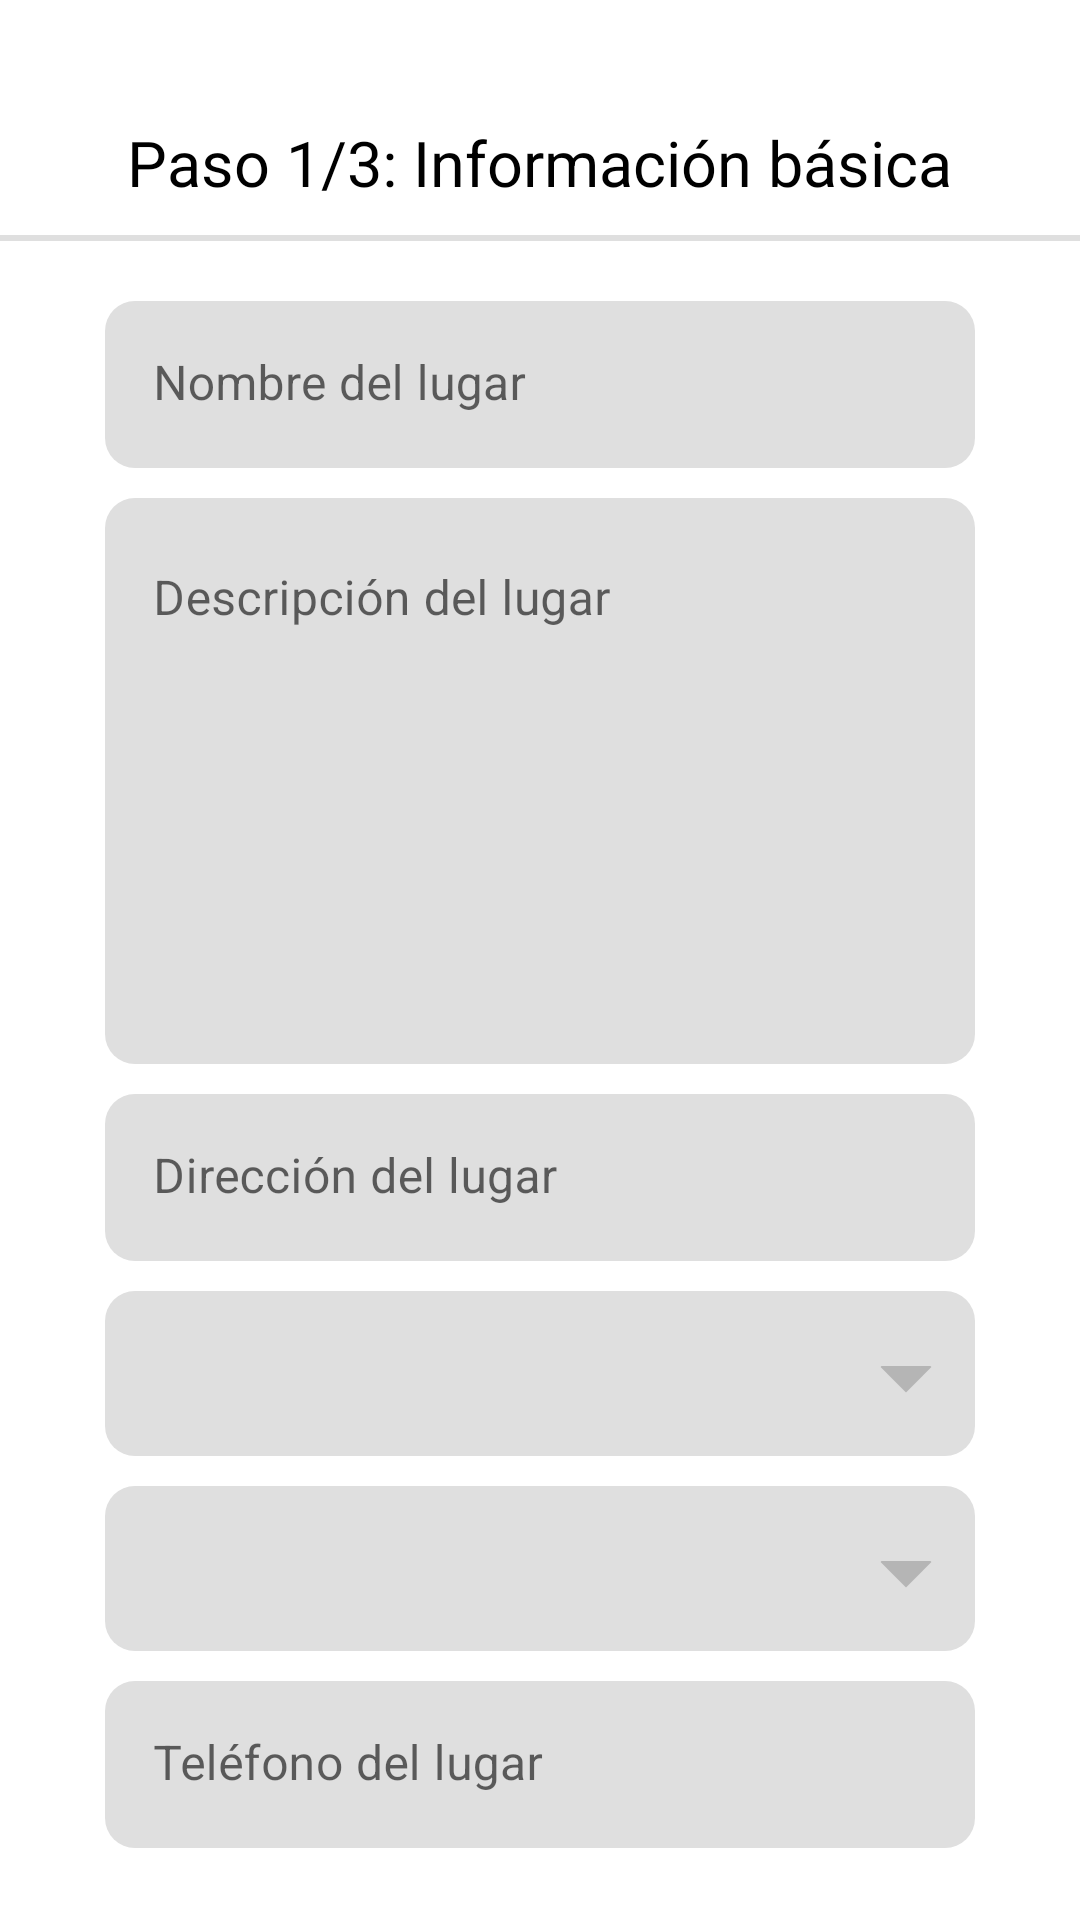

Here is an Android app screen rendered from its layout file. Give the layout XML and the strings, colors and styles it references.
<!-- AndroidManifest.xml: application theme Theme.Unilocal -->
<!-- res/layout/fragment_fomulario_crear_lugar.xml -->
<?xml version="1.0" encoding="utf-8"?>
<LinearLayout xmlns:android="http://schemas.android.com/apk/res/android"
    xmlns:tools="http://schemas.android.com/tools"
    android:layout_width="match_parent"
    android:layout_height="match_parent"
    android:orientation="vertical"
    tools:context=".fragmentos.crearlugar.FormularioCrearLugarFragment">

    <TextView
        android:layout_width="wrap_content"
        android:layout_height="wrap_content"
        android:text="@string/paso_1"
        android:layout_gravity="center"
        android:layout_marginTop="40dp"
        android:textColor="@color/black"
        android:textSize="21sp" />

    <View
        android:layout_width="match_parent"
        android:layout_height="2dp"
        android:layout_marginTop="10dp"
        android:layout_marginBottom="20dp"
        android:background="@color/gray"/>

    <ScrollView
        android:layout_width="match_parent"
        android:layout_height="match_parent">

        <LinearLayout
            android:layout_width="match_parent"
            android:layout_height="match_parent"
            android:orientation="vertical"
            android:gravity="center"
            tools:context=".actividades.CrearLugarActivity">

            <com.google.android.material.textfield.TextInputLayout
                android:id="@+id/nombre_layout"
                style="@style/til_form">

                <EditText
                    android:id="@+id/nombre_lugar"
                    android:layout_width="match_parent"
                    android:layout_height="wrap_content"
                    android:background="@drawable/fondo_forms"
                    android:hint="@string/txt_nombre_lugar"/>

            </com.google.android.material.textfield.TextInputLayout>

            <com.google.android.material.textfield.TextInputLayout
                android:id="@+id/descripcion_layout"
                style="@style/til_form">

                <EditText
                    android:id="@+id/descripcion_lugar"
                    android:layout_width="match_parent"
                    android:layout_height="wrap_content"
                    android:gravity="left"
                    android:lines="8"
                    android:background="@drawable/fondo_forms"
                    android:hint="@string/txt_descripcion_lugar"/>

            </com.google.android.material.textfield.TextInputLayout>

            <com.google.android.material.textfield.TextInputLayout
                android:id="@+id/direccion_layout"
                style="@style/til_form">

                <EditText
                    android:id="@+id/direccion_lugar"
                    android:layout_width="match_parent"
                    android:layout_height="wrap_content"
                    android:background="@drawable/fondo_forms"
                    android:hint="@string/btn_direccion_lugar"/>

            </com.google.android.material.textfield.TextInputLayout>

            <Spinner
                android:id="@+id/ciudad_lugar"
                style="@style/spinner_form"
                />

            <Spinner
                android:id="@+id/categoria_lugar"
                style="@style/spinner_form" />

            <com.google.android.material.textfield.TextInputLayout
                android:id="@+id/telefono_layout"
                style="@style/til_form">

                <EditText
                    android:id="@+id/telefono_lugar"
                    android:layout_width="match_parent"
                    android:layout_height="wrap_content"
                    android:inputType="phone"
                    android:background="@drawable/fondo_forms"
                    android:hint="@string/txt_telefono_lugar"/>

            </com.google.android.material.textfield.TextInputLayout>


        </LinearLayout>

    </ScrollView>

</LinearLayout>
<!-- resources referenced by this layout -->
<resources>
  <color name="black">#FF000000</color>
  <color name="gray">#DFDFDF</color>
  <!-- drawable fondo_forms (drawable) -->
  <?xml version="1.0" encoding="utf-8"?>
  <shape xmlns:android="http://schemas.android.com/apk/res/android"
      android:shape="rectangle">
      <solid android:color="#DFDFDF" />
      <corners android:radius="10dp" />
  </shape>
  <string name="btn_direccion_lugar">Dirección del lugar</string>
  <string name="paso_1">Paso 1/3: Información básica</string>
  <string name="txt_descripcion_lugar">Descripción del lugar</string>
  <string name="txt_nombre_lugar">Nombre del lugar</string>
  <string name="txt_telefono_lugar">Teléfono del lugar</string>
  <style name="spinner_form">
          <item name="android:layout_width">match_parent</item>
          <item name="android:layout_height">55dp</item>
          <item name="android:layout_marginEnd">35dp</item>
          <item name="android:layout_marginStart">35dp</item>
          <item name="android:background">@drawable/form_spinner</item>
          <item name="android:paddingStart">10dp</item>
          <item name="android:layout_marginBottom">10dp</item>
      </style>
  <style name="til_form">
          <item name="android:layout_width">match_parent</item>
          <item name="android:layout_marginEnd">35dp</item>
          <item name="android:layout_marginStart">35dp</item>
          <item name="boxStrokeWidth">0dp</item>
          <item name="boxStrokeWidthFocused">0dp</item>
          <item name="android:layout_marginBottom">10dp</item>
          <item name="android:layout_height">wrap_content</item>
      </style>
  <style name="Theme.Unilocal" parent="Theme.MaterialComponents.DayNight.NoActionBar">
          
          <item name="colorPrimary">@color/purple_500</item>
          <item name="colorPrimaryVariant">@color/purple_700</item>
          <item name="colorOnPrimary">@color/white</item>
          
          <item name="colorSecondary">@color/teal_200</item>
          <item name="colorSecondaryVariant">@color/teal_700</item>
          <item name="colorOnSecondary">@color/black</item>
          
          <item name="android:statusBarColor" tools:targetApi="l">?attr/colorPrimaryVariant</item>
          
          <item name="android:windowTranslucentStatus">true</item>
  
      </style>
  <!-- drawable form_spinner (drawable) -->
  <?xml version="1.0" encoding="utf-8"?>
  <layer-list xmlns:android="http://schemas.android.com/apk/res/android" >
      <item>
          <shape android:shape="rectangle" >
              <solid android:color="#DFDFDF" />
              <corners android:radius="10dp" />
          </shape>
      </item>
      <item
          android:gravity="center_vertical|right"
          android:top="6dp"
          android:right="8dp">
          <layer-list>
              <item
                  android:width="12dp"
                  android:height="12dp"
                  android:bottom="10dp"
                  android:gravity="center">
                  <rotate
                      android:fromDegrees="45"
                      android:toDegrees="45">
                      <shape android:shape="rectangle">
                          <solid android:color="@color/gray_2" />
                      </shape>
                  </rotate>
              </item>
              <item
                  android:width="30dp"
                  android:height="10dp"
                  android:bottom="21dp"
                  android:gravity="center">
                  <shape android:shape="rectangle">
                      <solid android:color="#DFDFDF" />
                  </shape>
              </item>
          </layer-list>
      </item>
  </layer-list>
  <color name="purple_500">#FF6200EE</color>
  <color name="purple_700">#FF3700B3</color>
  <color name="white">#FFFFFFFF</color>
  <color name="teal_200">#FF03DAC5</color>
  <color name="teal_700">#FF018786</color>
  <color name="gray_2">#B5B5B5</color>
</resources>
